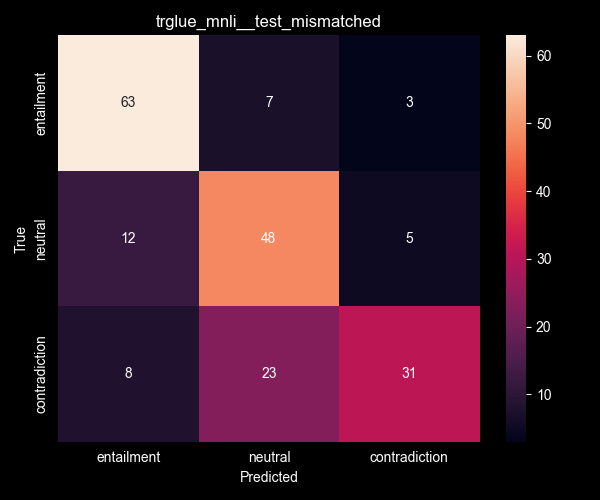

The file beside this chart, header and first rows:
entailment, neutral, contradiction
63, 7, 3
12, 48, 5
8, 23, 31
